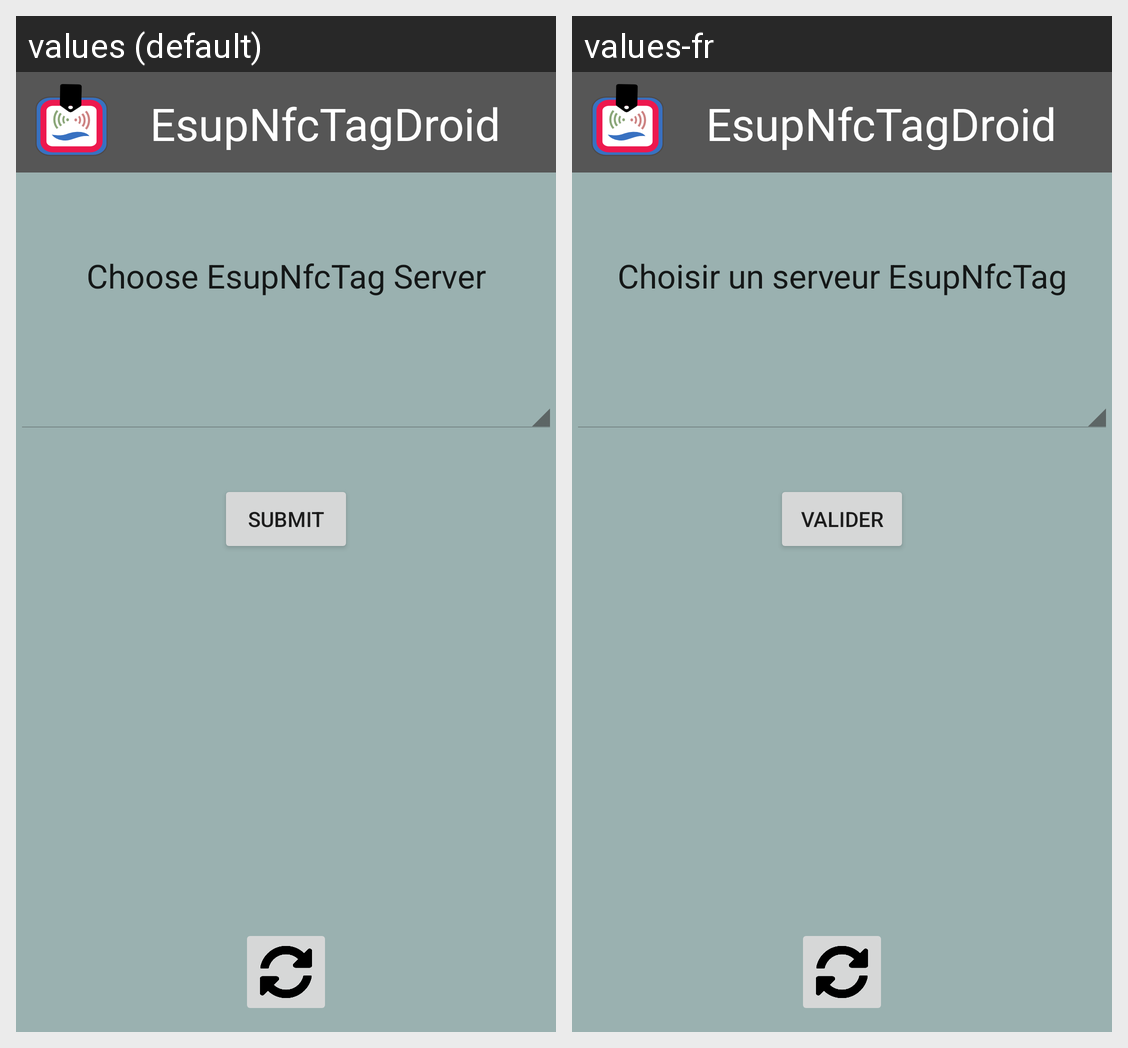

Locale-by-locale string values for the Android screen shown in this grid:
Android screen res/layout/activity_splash.xml rendered under 2 locales, left to right: values (default), values-fr. Device: Nexus 5 (rendered at 1080×1920; each locale shown at half size, 540×960, under a caption strip naming it); theme AppTheme.
Strings drawn on this screen, with the default value and each locale's value (text and hints the layout hard-codes, and strings that could not be matched under every locale, appear in the picture but are not listed):

app_name
  values: EsupNfcTagDroid
  values-fr: EsupNfcTagDroid

label_choose_server
  values: Choose EsupNfcTag Server
  values-fr: Choisir un serveur EsupNfcTag

label_btn_submit
  values: Submit
  values-fr: Valider
